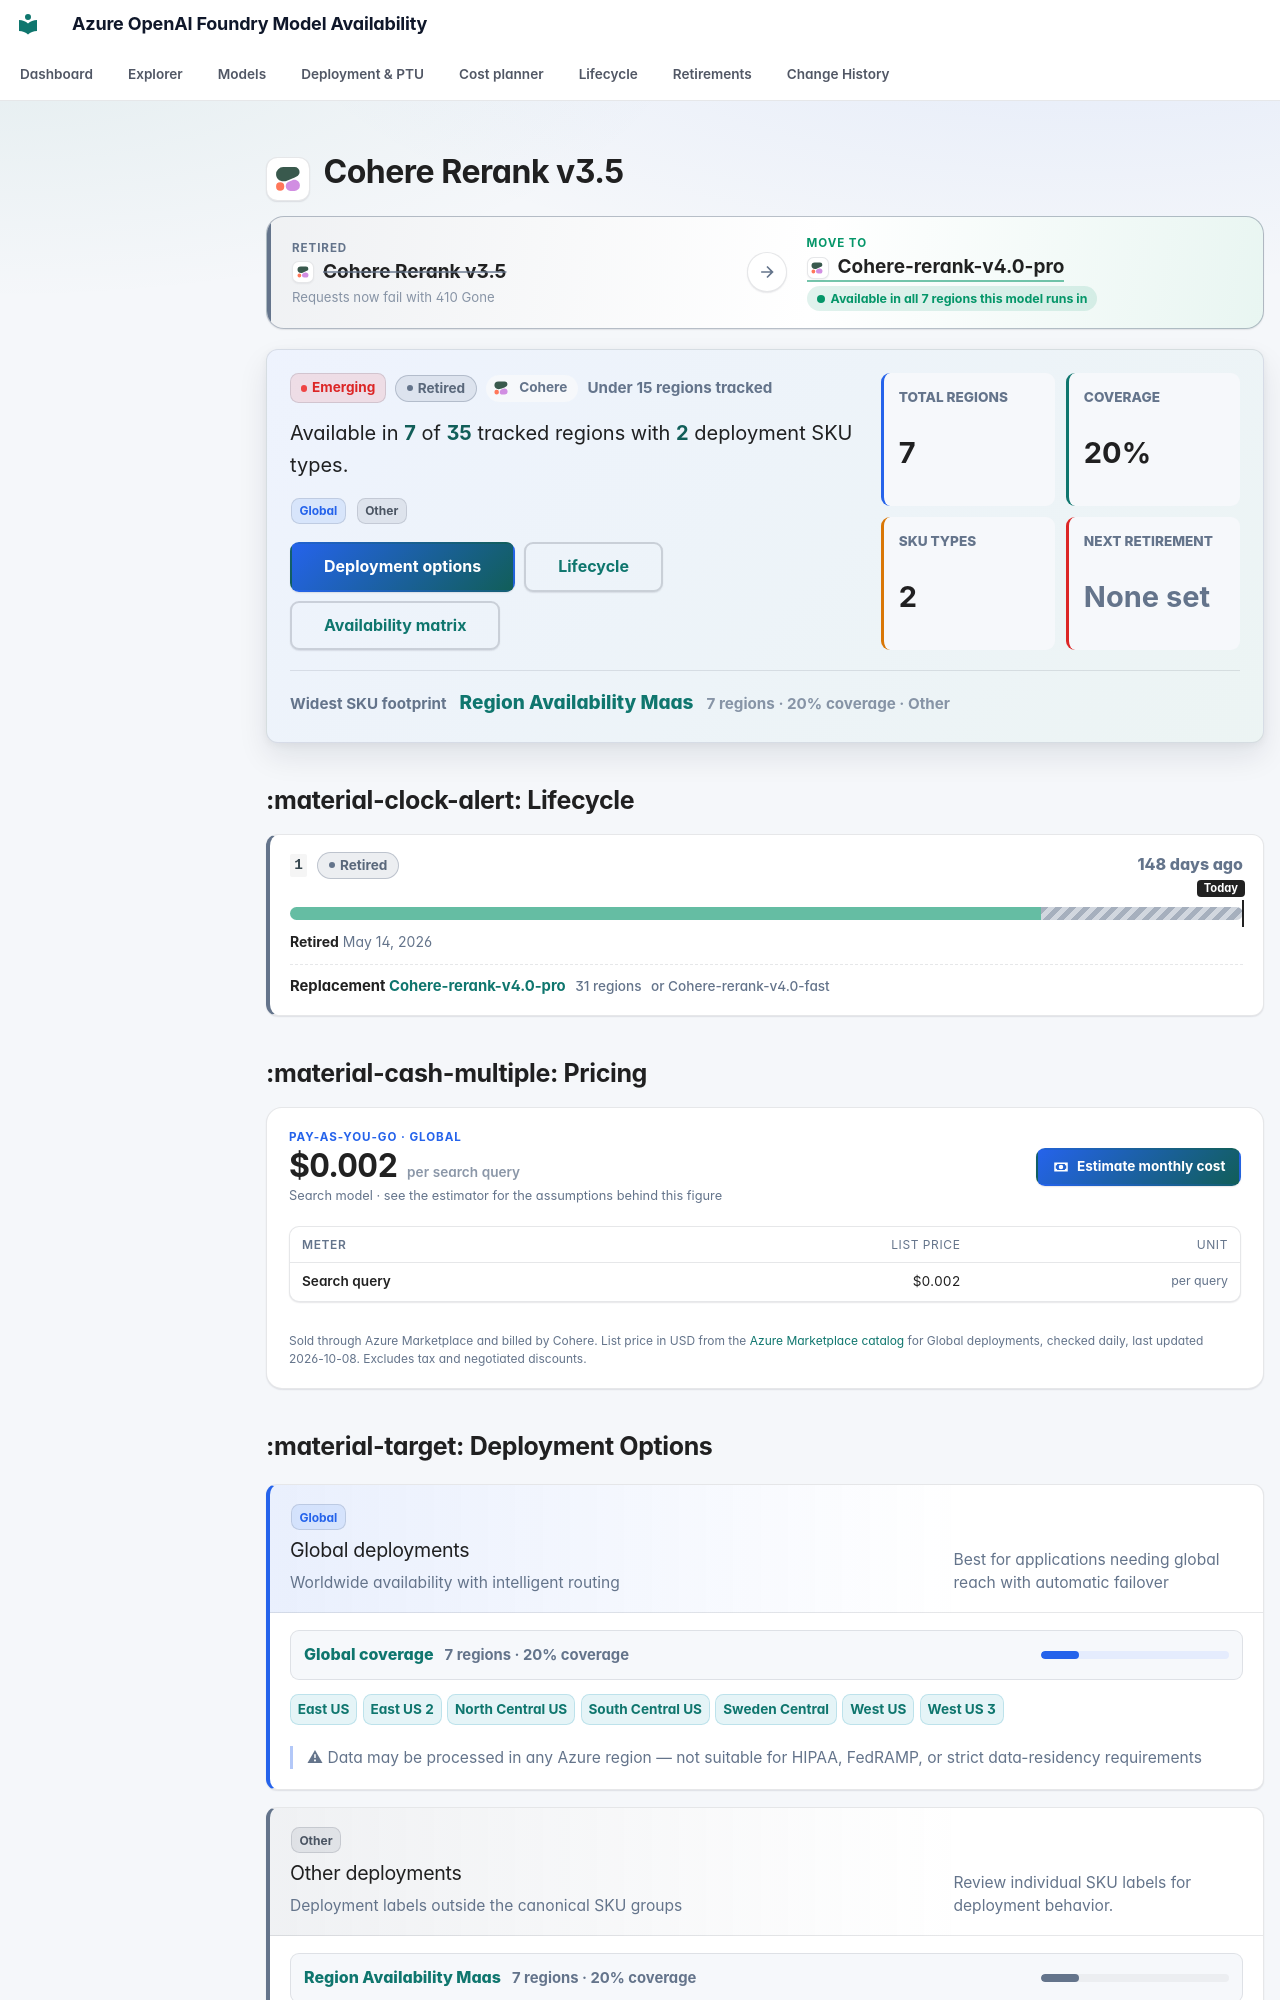

repository: JinLee794/foundry-model-availability-notifications · page: models/cohere-rerank-v3-5/index.html · generator: mkdocs

# <span class="pv pv--cohere pv--xl" aria-hidden="true" title="Cohere"></span> Cohere Rerank v3.5

<div class="swap swap--muted" aria-label="Replacement model">
    <div class="swap__side swap__side--from">
        <span class="swap__eyebrow">Retired</span>
        <span class="swap__model"><span class="pv pv--cohere pv--sm" aria-hidden="true" title="Cohere"></span><b>Cohere Rerank v3.5</b></span>
        <small>Requests now fail with 410 Gone</small>
    </div>
    <span class="swap__arrow" aria-hidden="true"><svg class="fm-icon" viewBox="0 0 24 24" aria-hidden="true"><path d="M5 11h11.17l-4.88-4.88L12.7 4.7 20 12l-7.3 7.3-1.41-1.42L16.17 13H5z"/></svg></span>
    <div class="swap__side swap__side--to">
        <span class="swap__eyebrow">Move to</span>
        <span class="swap__model"><a href="../cohere-rerank-v4-0-pro/"><span class="pv pv--cohere pv--sm" aria-hidden="true" title="Cohere"></span><b>Cohere-rerank-v4.0-pro</b></a></span>
        <span class="swap__pills"><span class="swap__fit swap__fit--success">Available in all 7 regions this model runs in</span></span>
    </div>
    
</div>

<div class="model-profile" aria-label="Model availability profile">
    <div class="model-profile__main">
        <div class="model-profile__badges">
            <span class="badge badge-emerging">Emerging</span>
            <span class="lc-badge lc-badge--muted" tabindex="0" data-tip-title="Retired" data-tip="Removed from service. All inference requests return 410 Gone. Replacement: Cohere-rerank-v4.0-pro. Use the replacement model.">Retired</span>
            <span class="model-profile__family"><span class="pv pv--cohere pv--sm" aria-hidden="true" title="Cohere"></span>Cohere</span>
            <span class="model-profile__coverage-note">Under 15 regions tracked</span>
        </div>
        <p class="model-profile__lead">Available in <strong>7</strong> of <strong>35</strong> tracked regions with <strong>2</strong> deployment SKU types.</p>
        <div class="model-profile__chips" aria-label="Deployment categories"><span class="sku-badge sku-global" data-tooltip="Worldwide availability with intelligent routing | Best for applications needing global reach with automatic failover | ⚠ Data may be processed in any Azure region — not suitable for HIPAA, FedRAMP, or strict data-residency requirements">Global</span> <span class="sku-badge sku-other">Other</span></div>
        <div class="model-profile__actions">
            <a class="md-button md-button--primary" href="#deployment-options">Deployment options</a>
            <a class="md-button" href="#lifecycle">Lifecycle</a>
            <a class="md-button" href="#full-availability-matrix">Availability matrix</a>
        </div>
    </div>
    <div class="model-profile__metrics" aria-label="Model availability metrics">
    <div class="model-metric">
        <span>Total regions</span>
        <strong>7</strong>
    </div>
    <div class="model-metric">
        <span>Coverage</span>
        <strong>20%</strong>
    </div>
    <div class="model-metric">
        <span>SKU types</span>
        <strong>2</strong>
    </div>
    <div class="model-metric model-metric--muted">
        <span>Next retirement</span>
        <strong>None set</strong>
    </div>
</div>
    <div class="model-profile__insight">
        <span>Widest SKU footprint</span>
        <strong><a href="../../explorer/#t=mp">Region Availability Maas</a></strong>
        <small>7 regions · 20% coverage · Other</small>
    </div>
</div>
## :material-clock-alert: Lifecycle

<div class="lc-versions">
<div class="lc-version lc-version--muted">
    <div class="lc-version__head">
        <code>1</code>
        <span class="lc-badge lc-badge--muted" tabindex="0" data-tip-title="Retired" data-tip="Removed from service. All inference requests return 410 Gone. Use the replacement model.">Retired</span>
        <span class="lc-version__countdown lc-version__countdown--muted">148 days ago</span>
    </div>
    <div class="lc-bar" aria-hidden="true"><span class="lc-seg lc-seg--ga" style="left:0;width:78.85%"></span><span class="lc-seg lc-seg--retired" style="left:78.85%;width:21.15%"></span><span class="lc-today lc-today--end" style="left:100.00%"><em>Today</em></span></div>
    <div class="lc-version__dates"><span><b>Retired</b> May 14, 2026</span></div>
    <div class="lc-version__replacement">Replacement <a href="../cohere-rerank-v4-0-pro/">Cohere-rerank-v4.0-pro</a> <span>31 regions</span> <span>or Cohere-rerank-v4.0-fast</span></div>
</div>
</div>



## :material-cash-multiple: Pricing

<div class="price-card">
    <div class="price-card__head">
        <div class="price-card__hero">
            <span class="price-card__eyebrow">Pay-as-you-go · Global</span>
            <strong>$0.002<small> per search query</small></strong>
            <span class="price-card__note">Search model · see the estimator for the assumptions behind this figure</span>
        </div>
        <a class="md-button md-button--primary" href="../../cost/?media=docs&hl=cohere-rerank-v3-5#media"><svg class="fm-icon" viewBox="0 0 24 24" aria-hidden="true"><path d="M3 6h18v12H3zm9 3a3 3 0 1 1 0 6 3 3 0 0 1 0-6M7 8a2 2 0 0 1-2 2v4a2 2 0 0 1 2 2h10a2 2 0 0 1 2-2v-4a2 2 0 0 1-2-2z"/></svg> Estimate monthly cost</a>
    </div>
    <div class="table-responsive"><table class="price-table">
        <thead><tr><th>Meter</th><th>List price</th><th>Unit</th></tr></thead>
        <tbody><tr><th scope="row">Search query</th><td>$0.002</td><td class="price-table__unit">per query</td></tr></tbody>
    </table></div>
    <p class="price-card__foot">Sold through Azure Marketplace and billed by Cohere. List price in USD from the <a href="https://azuremarketplace.microsoft.com/">Azure Marketplace catalog</a> for Global deployments, checked daily, last updated 2026-10-08. Excludes tax and negotiated discounts.</p>
</div>
